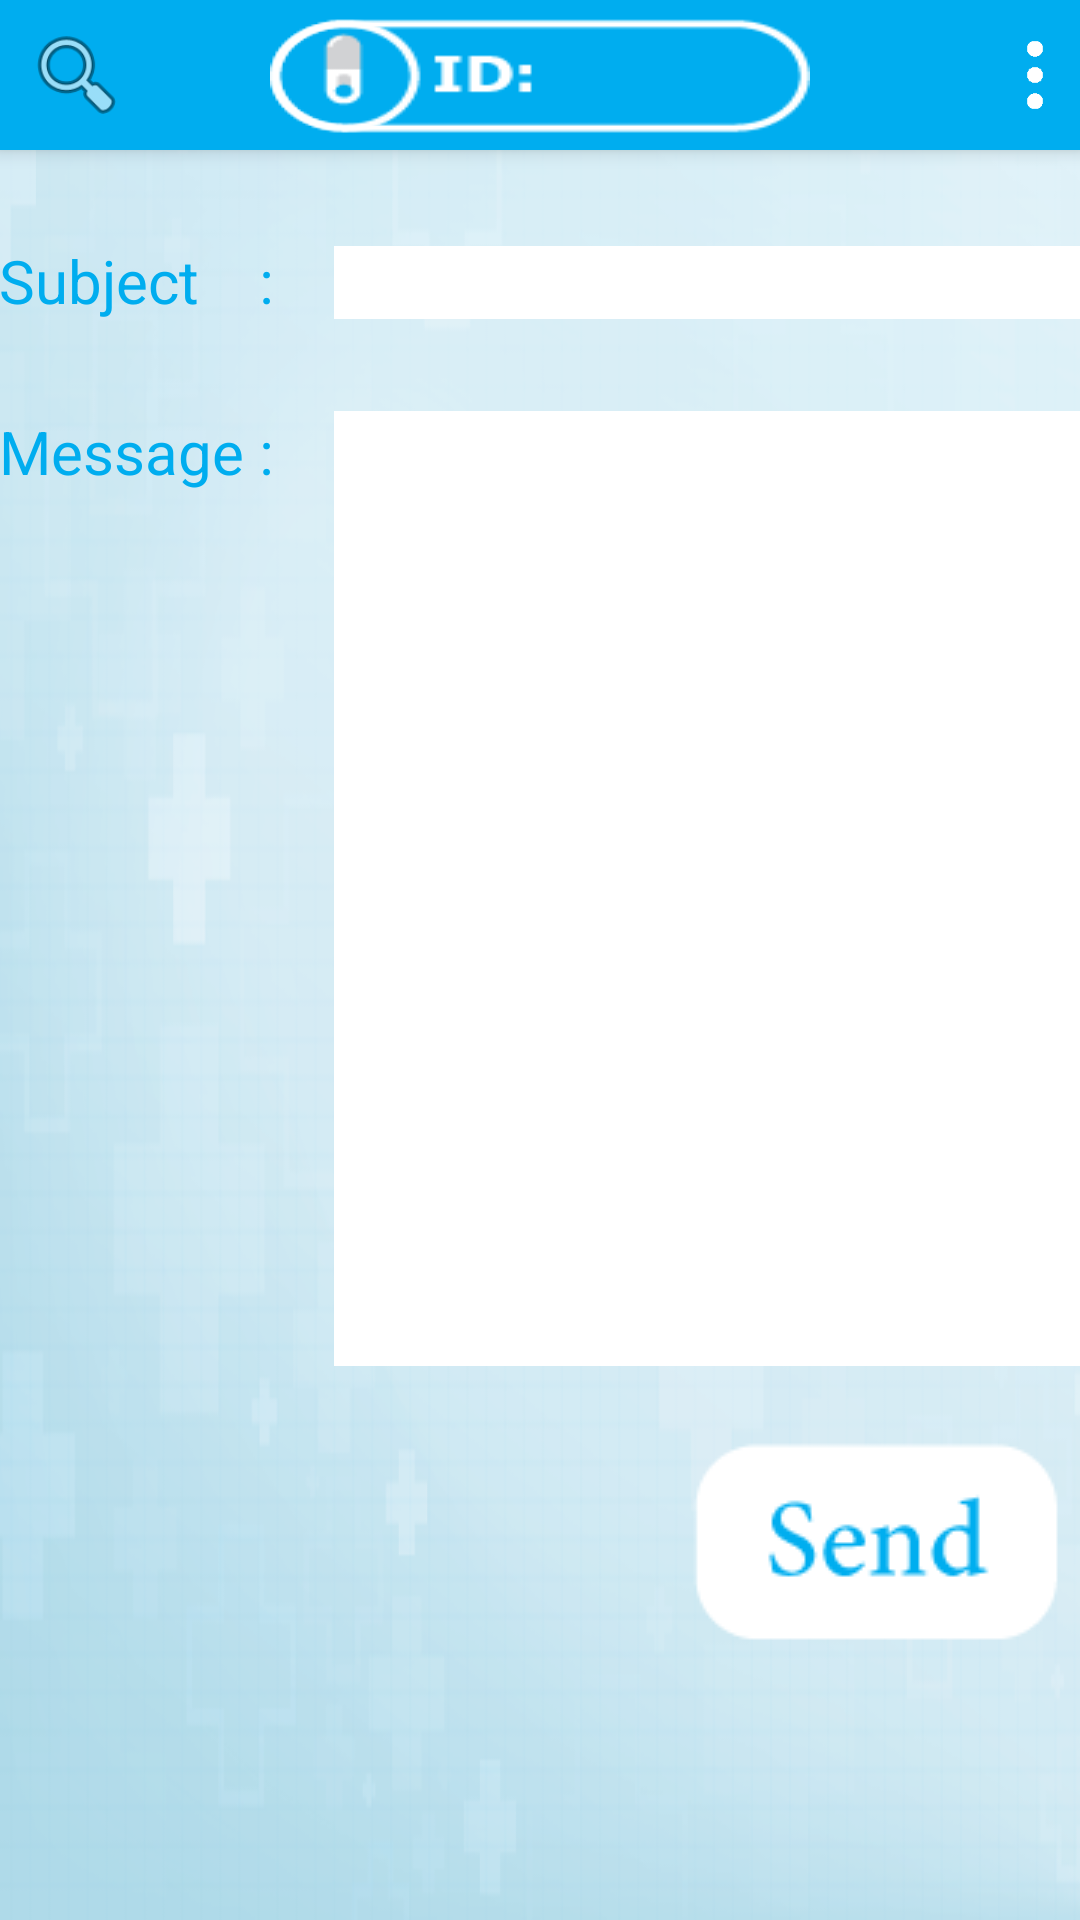

Layout XML and referenced resources for this Android screen:
<!-- AndroidManifest.xml: application theme AppTheme.NoActionBar -->
<!-- res/layout/activity_contact.xml -->
<?xml version="1.0" encoding="utf-8"?>
<android.support.design.widget.CoordinatorLayout xmlns:android="http://schemas.android.com/apk/res/android"
    xmlns:app="http://schemas.android.com/apk/res-auto"
    xmlns:tools="http://schemas.android.com/tools"
    android:layout_width="match_parent"
    android:layout_height="match_parent"
    android:fitsSystemWindows="true">
    <android.support.design.widget.AppBarLayout
        android:layout_width="match_parent"
        android:layout_height="wrap_content"
        android:theme="@style/AppTheme.AppBarOverlay">
        <RelativeLayout xmlns:android="http://schemas.android.com/apk/res/android"
            android:layout_width="match_parent"
            android:layout_height="50dp"
            android:background="@color/logoColor" >

            <LinearLayout
                android:background="@drawable/logo_back"
                android:layout_width="wrap_content"
                android:layout_height="wrap_content"
                android:layout_centerInParent="true"
                >

                <ImageView
                    android:background="@drawable/logo_action"
                    android:layout_width="wrap_content"
                    android:layout_height="wrap_content" />
                <TextView
                    android:gravity="center_vertical"
                    android:layout_gravity="center_vertical"

                    android:textSize="20dp"
                    android:id="@+id/id_place"
                    android:layout_width="wrap_content"
                    android:layout_height="wrap_content" />
            </LinearLayout>

            <ImageView
                android:id="@+id/imageView1"
                android:layout_width="35dp"
                android:layout_height="35dp"
                android:layout_alignParentLeft="true"
                android:layout_centerVertical="true"
                android:layout_marginLeft="8dp"
                android:src="@android:drawable/ic_menu_search" />


            <ImageButton
                android:id="@+id/menu_button"
                android:layout_width="30dp"
                android:layout_height="30dp"
                android:layout_alignParentRight="true"
                android:layout_centerVertical="true"
                android:background="@drawable/menu_icon" />

        </RelativeLayout>
    </android.support.design.widget.AppBarLayout>
    <include layout="@layout/contact_body"/>
</android.support.design.widget.CoordinatorLayout>
<!-- res/layout/contact_body.xml (included above) -->
<?xml version="1.0" encoding="utf-8"?>
<LinearLayout
    xmlns:tools="http://schemas.android.com/tools"
    xmlns:android="http://schemas.android.com/apk/res/android"
    android:orientation="vertical"
    android:layout_width="match_parent"
    android:layout_height="match_parent"
    android:background="@drawable/login_background"
    android:paddingBottom="@dimen/activity_vertical_margin"
    android:paddingLeft="@dimen/activity_horizontal_margin"
    android:paddingRight="@dimen/activity_horizontal_margin"
    android:paddingTop="50dp"
    tools:context="com.businessmonk.pharmameter.Contact"
    tools:showIn="@layout/activity_contact"
    >
    <LinearLayout
        android:layout_marginTop="30dp"
        android:layout_width="match_parent"
        android:layout_height="wrap_content"
        android:orientation="horizontal"
        >
        <TextView
            android:textSize="20dp"
            android:textColor="@color/logoColor"
            android:layout_width="wrap_content"
            android:layout_height="wrap_content"
            android:text="Subject    :"
            />
        <EditText
            android:id="@+id/contact_title"
            android:layout_marginLeft="20dp"
            android:singleLine="true"
            android:layout_width="match_parent"
            android:layout_height="wrap_content"
            android:background="#fff"
            />
    </LinearLayout>
    <LinearLayout
        android:layout_marginTop="30dp"
        android:layout_width="match_parent"
        android:layout_height="wrap_content"
        android:orientation="horizontal"

        >
        <TextView
            android:layout_gravity="left"
            android:textSize="20dp"
            android:textColor="@color/logoColor"
            android:layout_width="wrap_content"
            android:layout_height="wrap_content"
            android:text="Message :"
            />
        <EditText
            android:id="@+id/contact_body"
            android:layout_marginLeft="20dp"
            android:layout_width="match_parent"
            android:layout_height="wrap_content"
            android:minLines="15"
            android:background="#fff"
            android:gravity="top"
            />
    </LinearLayout>
    <Button
        android:onClick="send"
        android:layout_width="wrap_content"
        android:layout_height="wrap_content"
        android:layout_marginTop="20dp"
        android:background="@drawable/send_btn"
        android:layout_gravity="right"/>
</LinearLayout>
<!-- resources referenced by this layout -->
<resources>
  <color name="logoColor">#00adef</color>
  <!-- drawable login_background: png bitmap (drawable, 118928 bytes) -->
  <!-- drawable logo_action: png bitmap (drawable, 1614 bytes) -->
  <!-- drawable logo_back: png bitmap (drawable, 989 bytes) -->
  <!-- drawable menu_icon: png bitmap (drawable, 449 bytes) -->
  <!-- drawable send_btn (drawable) -->
  <?xml version="1.0" encoding="utf-8"?>
  <selector xmlns:android="http://schemas.android.com/apk/res/android">
      <item android:state_focused="false" android:state_pressed="true" android:drawable="@drawable/send2"/>
      <item android:state_focused="false" android:state_pressed="false" android:drawable="@drawable/send"/>
  </selector>
  <style name="AppTheme.AppBarOverlay" parent="ThemeOverlay.AppCompat.Dark.ActionBar" />
  <style name="AppTheme.NoActionBar">
          <item name="windowActionBar">false</item>
          <item name="windowNoTitle">true</item>
          <item name="@android:panelBackground">@color/menu_color</item>
      </style>
  <!-- drawable send2: png bitmap (drawable, 2143 bytes) -->
  <!-- drawable send: png bitmap (drawable, 2144 bytes) -->
  <color name="menu_color">#fff</color>
</resources>
